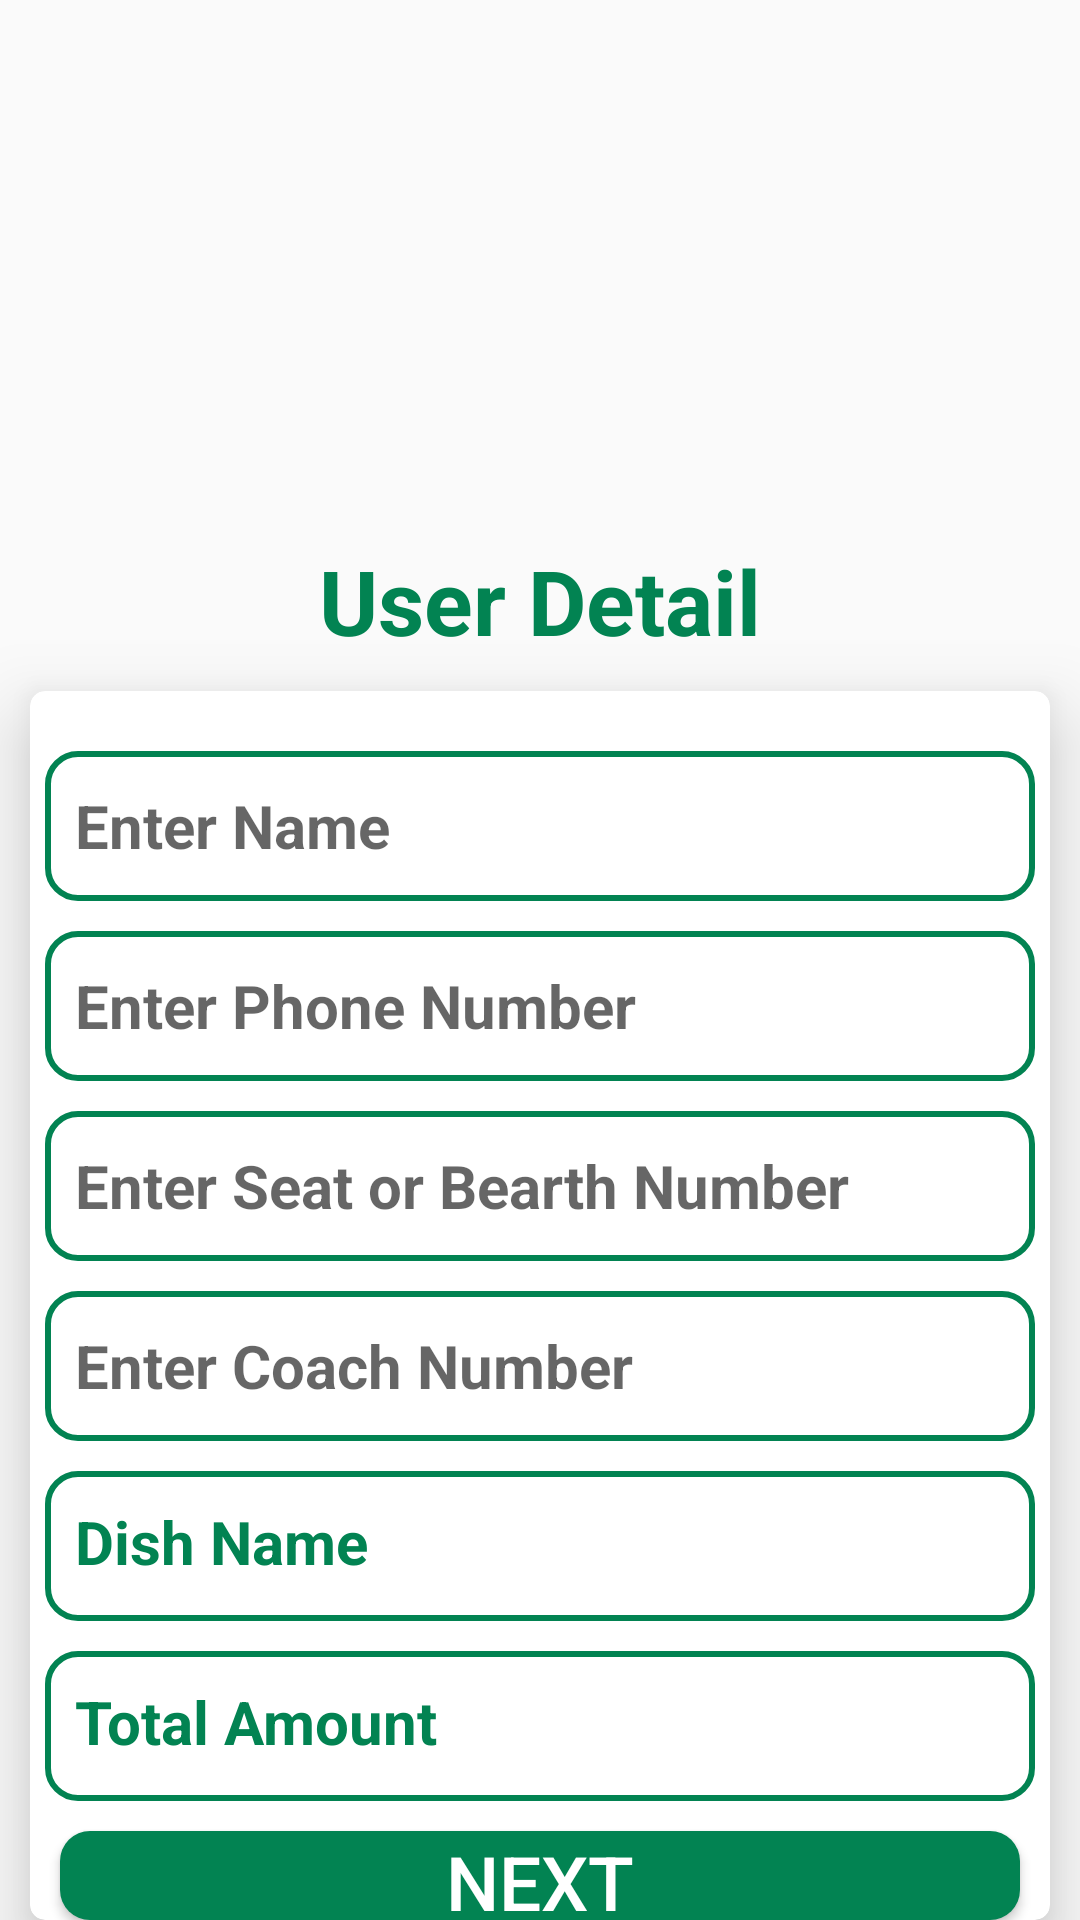

Layout XML and referenced resources for this Android screen:
<!-- AndroidManifest.xml: application theme Theme.TrainBites -->
<!-- res/layout/activity_confirm_order_for_single_screen.xml -->
<?xml version="1.0" encoding="utf-8"?>
<RelativeLayout xmlns:android="http://schemas.android.com/apk/res/android"
    xmlns:app="http://schemas.android.com/apk/res-auto"
    xmlns:tools="http://schemas.android.com/tools"
    android:id="@+id/main"
    android:layout_width="match_parent"
    android:layout_height="match_parent"
    tools:context=".CustomerFoodPanel.ConfirmOrderForSingleScreen">

    <ImageView
        android:id="@+id/top_img"
        android:layout_width="wrap_content"
        android:layout_height="220dp"
        android:layout_marginTop="0dp"
        android:scaleType="centerCrop"
        android:src="@drawable/top_background" />

    <TextView
        android:id="@+id/detailtext"
        android:layout_width="match_parent"
        android:layout_height="wrap_content"
        android:layout_marginTop="180dp"
        android:text="User Detail"
        android:textSize="30sp"
        android:textStyle="bold"
        android:textAlignment="center"
        android:textColor="@color/green">

    </TextView>

    <androidx.cardview.widget.CardView
        android:id="@+id/userdetail"
        android:layout_below="@id/detailtext"
        android:layout_width="match_parent"
        android:layout_height="450dp"
        android:layout_marginTop="10dp"
        android:layout_marginStart="10dp"
        android:layout_marginEnd="10dp"
        app:cardCornerRadius="5dp"
        app:cardElevation="15dp">



        <EditText
            android:id="@+id/usernameid"
            android:layout_width="match_parent"
            android:layout_height="50dp"
            android:layout_marginTop="20dp"
            android:layout_marginEnd="5dp"
            android:layout_marginStart="5dp"
            android:hint="Enter Name"
            android:paddingStart="10dp"
            android:paddingEnd="10dp"
            android:textSize="20sp"
            android:textStyle="bold"
            android:textColor="@color/green"
            android:background="@drawable/user_detail_background">

        </EditText>

        <EditText
            android:id="@+id/userphoneid"
            android:layout_width="match_parent"
            android:layout_height="50dp"
            android:layout_marginTop="80dp"
            android:layout_marginEnd="5dp"
            android:layout_marginStart="5dp"
            android:hint="Enter Phone Number"
            android:inputType="phone"
            android:paddingStart="10dp"
            android:paddingEnd="10dp"
            android:textSize="20sp"
            android:textStyle="bold"
            android:textColor="@color/green"
            android:background="@drawable/user_detail_background">

        </EditText>

        <EditText
            android:id="@+id/userSeatid"
            android:layout_width="match_parent"
            android:layout_height="50dp"
            android:layout_marginTop="140dp"
            android:layout_marginEnd="5dp"
            android:layout_marginStart="5dp"
            android:hint="Enter Seat or Bearth Number"
            android:paddingStart="10dp"
            android:paddingEnd="10dp"
            android:textSize="20sp"
            android:textStyle="bold"
            android:textColor="@color/green"
            android:background="@drawable/user_detail_background">

        </EditText>

        <EditText
            android:id="@+id/userCoachid"
            android:layout_width="match_parent"
            android:layout_height="50dp"
            android:layout_marginTop="200dp"
            android:layout_marginEnd="5dp"
            android:layout_marginStart="5dp"
            android:hint="Enter Coach Number"
            android:paddingStart="10dp"
            android:paddingEnd="10dp"
            android:textSize="20sp"
            android:textStyle="bold"
            android:textColor="@color/green"
            android:background="@drawable/user_detail_background">

        </EditText>

        <TextView
            android:id="@+id/totalAmountId"
            android:layout_width="match_parent"
            android:layout_height="50dp"
            android:layout_marginTop="320dp"
            android:layout_marginEnd="5dp"
            android:layout_marginStart="5dp"
            android:text="Total Amount"
            android:paddingStart="10dp"
            android:paddingEnd="10dp"
            android:paddingTop="10dp"
            android:textSize="20sp"
            android:textStyle="bold"
            android:textColor="@color/green"
            android:background="@drawable/user_detail_background">

        </TextView>

        <TextView
            android:id="@+id/Getdishname"
            android:layout_width="match_parent"
            android:layout_height="50dp"
            android:layout_marginTop="260dp"
            android:layout_marginEnd="5dp"
            android:layout_marginStart="5dp"
            android:text="Dish Name"
            android:paddingStart="10dp"
            android:paddingEnd="10dp"
            android:paddingTop="10dp"
            android:textSize="20sp"
            android:textStyle="bold"
            android:textColor="@color/green"
            android:background="@drawable/user_detail_background">

        </TextView>


        <Button
            android:id="@+id/nextBtn"
            android:layout_width="match_parent"
            android:layout_height="wrap_content"
            android:text="Next"
            android:textSize="25sp"
            android:textColor="@color/white"
            android:background="@drawable/btn_background"
            android:gravity="center"
            android:layout_marginTop="380dp"
            android:layout_marginStart="10dp"
            android:layout_marginEnd="10dp"
            android:elevation="5dp">
        </Button>

    </androidx.cardview.widget.CardView>



</RelativeLayout>
<!-- resources referenced by this layout -->
<resources>
  <color name="green">#028352</color>
  <color name="white">#FFFFFFFF</color>
  <!-- drawable btn_background (drawable) -->
  <?xml version="1.0" encoding="utf-8"?>
  <selector xmlns:android="http://schemas.android.com/apk/res/android">
      <item>
          <shape android:shape="rectangle">
              <corners android:radius="10dp"/>
              <solid android:color="#028352"/>
          </shape>
      </item>
  </selector>
  <!-- drawable user_detail_background (drawable) -->
  <?xml version="1.0" encoding="utf-8"?>
  <selector xmlns:android="http://schemas.android.com/apk/res/android">
  
      <item>
          <shape android:shape="rectangle">
              <solid android:color="@color/white"/>
                  <corners android:radius="10dp"/>
                  <stroke android:color="#028352" android:width="2dp"/>
  
          </shape>
      </item>
  
  
  </selector>
  <style name="Theme.TrainBites" parent="Base.Theme.TrainBites" />
  <style name="Base.Theme.TrainBites" parent="Theme.AppCompat.Light.NoActionBar">
          
          
      </style>
</resources>
